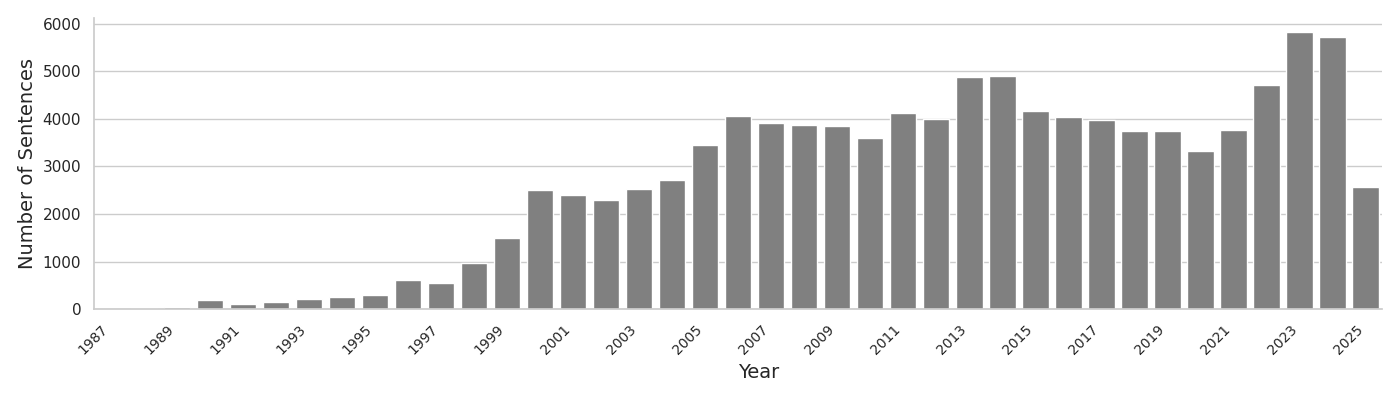

The file beside this chart, header and first rows:
year, count
1987, 1
1988, 19
1989, 46
1990, 185
1991, 110
1992, 143
1993, 212
1994, 247
1995, 303
1996, 610
1997, 561
1998, 977
1999, 1496
2000, 2510
2001, 2400
2002, 2290
2003, 2536
2004, 2706
2005, 3446
2006, 4067
2007, 3915
2008, 3865
2009, 3855
2010, 3595
2011, 4131
2012, 4004
2013, 4886
2014, 4896
2015, 4166
2016, 4038
2017, 3984
2018, 3747
2019, 3737
2020, 3335
2021, 3758
2022, 4706
2023, 5824
2024, 5721
2025, 2570
